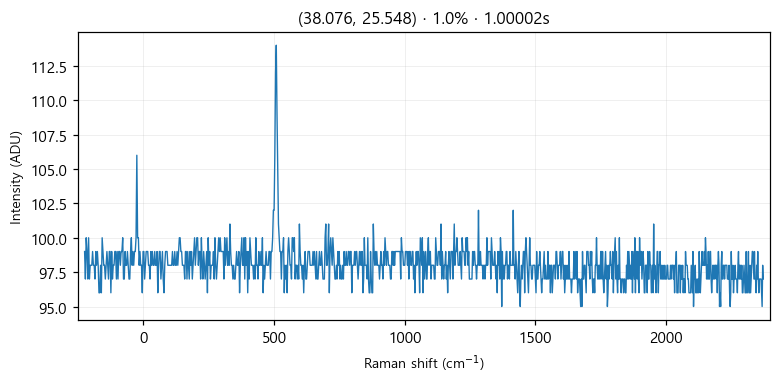

The file beside this chart, header and first rows:
# laser_power_pct, 1.0
# exposure_time, 1
# laser_nm, 532
# mode, single
pixel_index, raman_shift_cm-1, wavelength_nm, intensity
0, -225.4, 525.7, 99.0
1, -222.4, 525.8, 97.0
2, -219.3, 525.9, 100.0
3, -216.2, 526, 99.0
4, -213.2, 526.1, 97.0
5, -210.1, 526.1, 100.0
6, -207, 526.2, 97.0
7, -204, 526.3, 98.0
8, -200.9, 526.4, 98.0
9, -197.8, 526.5, 98.0
10, -194.8, 526.6, 99.0
11, -191.7, 526.6, 98.0
12, -188.7, 526.7, 98.0
13, -185.6, 526.8, 97.0
14, -182.6, 526.9, 99.0
15, -179.5, 527, 98.0
16, -176.5, 527.1, 99.0
17, -173.4, 527.2, 98.0
18, -170.4, 527.2, 96.0
19, -167.3, 527.3, 96.0
20, -164.3, 527.4, 98.0
21, -161.2, 527.5, 96.0
22, -158.2, 527.6, 100.0
23, -155.1, 527.7, 99.0
24, -152.1, 527.8, 98.0
25, -149.1, 527.8, 98.0
26, -146, 527.9, 97.0
27, -143, 528, 98.0
28, -139.9, 528.1, 99.0
29, -136.9, 528.2, 98.0
30, -133.9, 528.3, 97.0
31, -130.8, 528.3, 99.0
32, -127.8, 528.4, 99.0
33, -124.8, 528.5, 96.0
34, -121.7, 528.6, 99.0
35, -118.7, 528.7, 97.0
36, -115.7, 528.8, 98.0
37, -112.7, 528.9, 98.0
38, -109.6, 528.9, 99.0
39, -106.6, 529, 99.0
40, -103.6, 529.1, 97.0
41, -100.6, 529.2, 99.0
42, -97.55, 529.3, 97.0
43, -94.53, 529.4, 99.0
44, -91.52, 529.4, 99.0
45, -88.5, 529.5, 98.0
46, -85.48, 529.6, 99.0
47, -82.47, 529.7, 99.0
48, -79.46, 529.8, 100.0
49, -76.44, 529.9, 97.0
50, -73.43, 530, 97.0
51, -70.42, 530, 99.0
52, -67.42, 530.1, 98.0
53, -64.41, 530.2, 98.0
54, -61.4, 530.3, 99.0
55, -58.4, 530.4, 98.0
... 968 more rows
